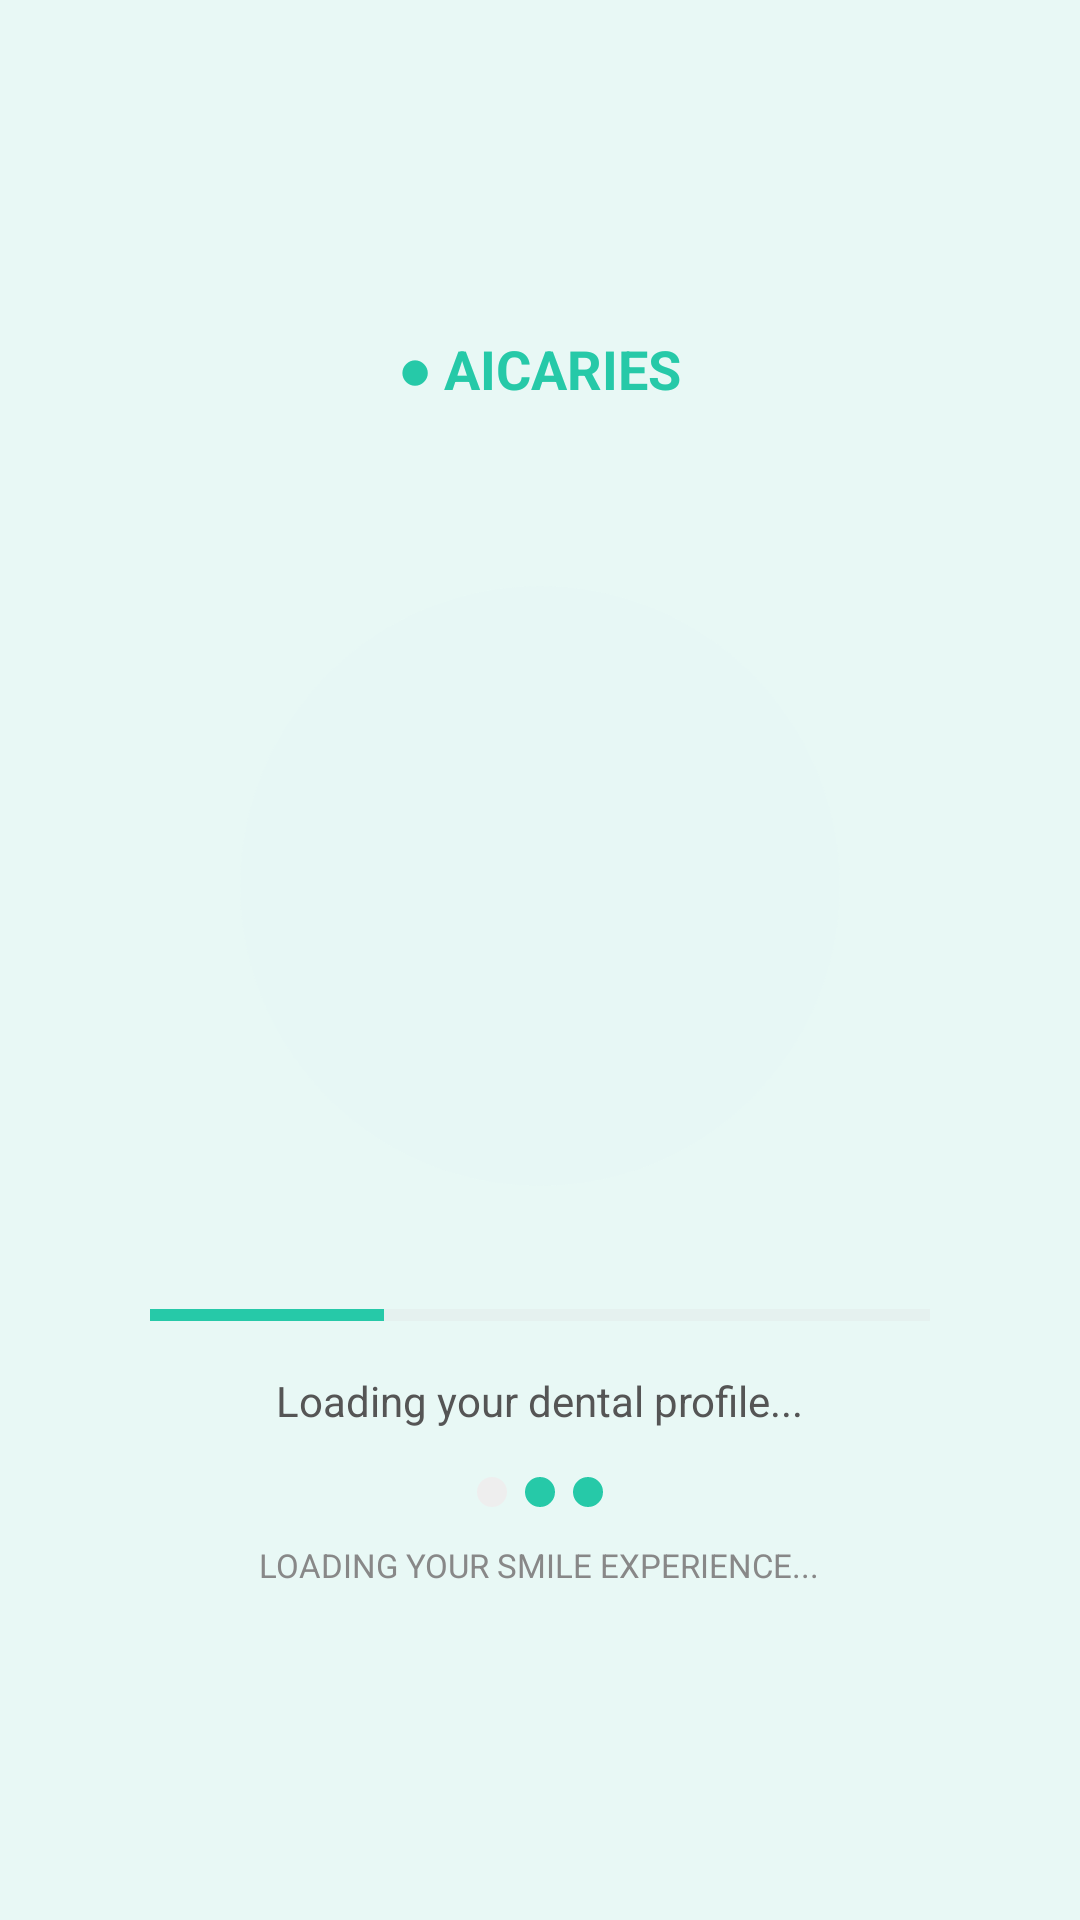

Android layout source for this screen:
<!-- AndroidManifest.xml: application theme Theme.AICaries -->
<!-- res/layout/activity_loading.xml -->
<?xml version="1.0" encoding="utf-8"?>
<LinearLayout xmlns:android="http://schemas.android.com/apk/res/android"
    android:layout_width="match_parent"
    android:layout_height="match_parent"
    android:background="@color/background_light"
    android:orientation="vertical"
    android:gravity="center">

    <TextView
        android:layout_width="wrap_content"
        android:layout_height="wrap_content"
        android:text="● AICARIES"
        android:textSize="18sp"
        android:textStyle="bold"
        android:textColor="@color/teal_main"
        android:layout_marginBottom="60dp"/>

    <FrameLayout
        android:layout_width="200dp"
        android:layout_height="200dp"
        android:layout_marginBottom="40dp">
        <View
            android:layout_width="200dp"
            android:layout_height="200dp"
            android:background="@drawable/bg_circle_light_teal"/>
        <ImageView
            android:layout_width="130dp"
            android:layout_height="130dp"
            android:src="@drawable/tooth_logo"
            android:layout_gravity="center"
            android:scaleType="fitCenter"/>
    </FrameLayout>

    <ProgressBar
        android:id="@+id/progressBar"
        android:layout_width="260dp"
        android:layout_height="6dp"
        android:indeterminate="false"
        android:progress="30"
        style="@style/Widget.AppCompat.ProgressBar.Horizontal"
        android:progressTint="@color/teal_main"
        android:progressBackgroundTint="#DDDDDD"
        android:layout_marginBottom="16dp"/>

    <TextView
        android:id="@+id/tvLoadingText"
        android:layout_width="wrap_content"
        android:layout_height="wrap_content"
        android:text="Loading your dental profile..."
        android:textSize="14sp"
        android:textColor="@color/text_medium"
        android:layout_marginBottom="16dp"/>

    <LinearLayout
        android:layout_width="wrap_content"
        android:layout_height="wrap_content"
        android:orientation="horizontal"
        android:layout_marginBottom="12dp">
        <View android:layout_width="10dp" android:layout_height="10dp"
            android:background="@drawable/dot_inactive"
            android:layout_marginEnd="6dp"/>
        <View android:layout_width="10dp" android:layout_height="10dp"
            android:background="@drawable/dot_active"
            android:layout_marginEnd="6dp"/>
        <View android:layout_width="10dp" android:layout_height="10dp"
            android:background="@drawable/dot_active"/>
    </LinearLayout>

    <TextView
        android:layout_width="wrap_content"
        android:layout_height="wrap_content"
        android:text="LOADING YOUR SMILE EXPERIENCE..."
        android:textSize="11sp"
        android:textColor="@color/text_light"/>

</LinearLayout>
<!-- resources referenced by this layout -->
<resources>
  <color name="background_light">#E8F8F5</color>
  <color name="teal_main">#26C9A8</color>
  <color name="text_light">#888888</color>
  <color name="text_medium">#555555</color>
  <!-- drawable bg_circle_light_teal (drawable) -->
  <?xml version="1.0" encoding="utf-8"?>
  <shape xmlns:android="http://schemas.android.com/apk/res/android"
      android:shape="oval">
  
      <solid android:color="#CCE8F8F5"/>
  
  </shape>
  <!-- drawable dot_active (drawable) -->
  <?xml version="1.0" encoding="utf-8"?>
  <shape xmlns:android="http://schemas.android.com/apk/res/android"
      android:shape="oval">
      <solid android:color="@color/teal_main"/>
      <size android:width="10dp" android:height="10dp"/>
  </shape>
  <!-- drawable dot_inactive (drawable) -->
  <?xml version="1.0" encoding="utf-8"?>
  <shape xmlns:android="http://schemas.android.com/apk/res/android"
      android:shape="oval">
      <solid android:color="@color/divider"/>
      <size android:width="10dp" android:height="10dp"/>
  </shape>
  <style name="Theme.AICaries" parent="Theme.MaterialComponents.Light.NoActionBar">
          <item name="colorPrimary">@color/teal_main</item>
          <item name="colorPrimaryVariant">@color/teal_dark</item>
          <item name="colorOnPrimary">@color/white</item>
          <item name="android:windowBackground">@color/background_light</item>
          <item name="android:statusBarColor">@color/background_light</item>
          <item name="android:windowLightStatusBar">true</item>
      </style>
  <color name="divider">#EEEEEE</color>
  <color name="teal_dark">#1BA88A</color>
  <color name="white">#FFFFFF</color>
</resources>
